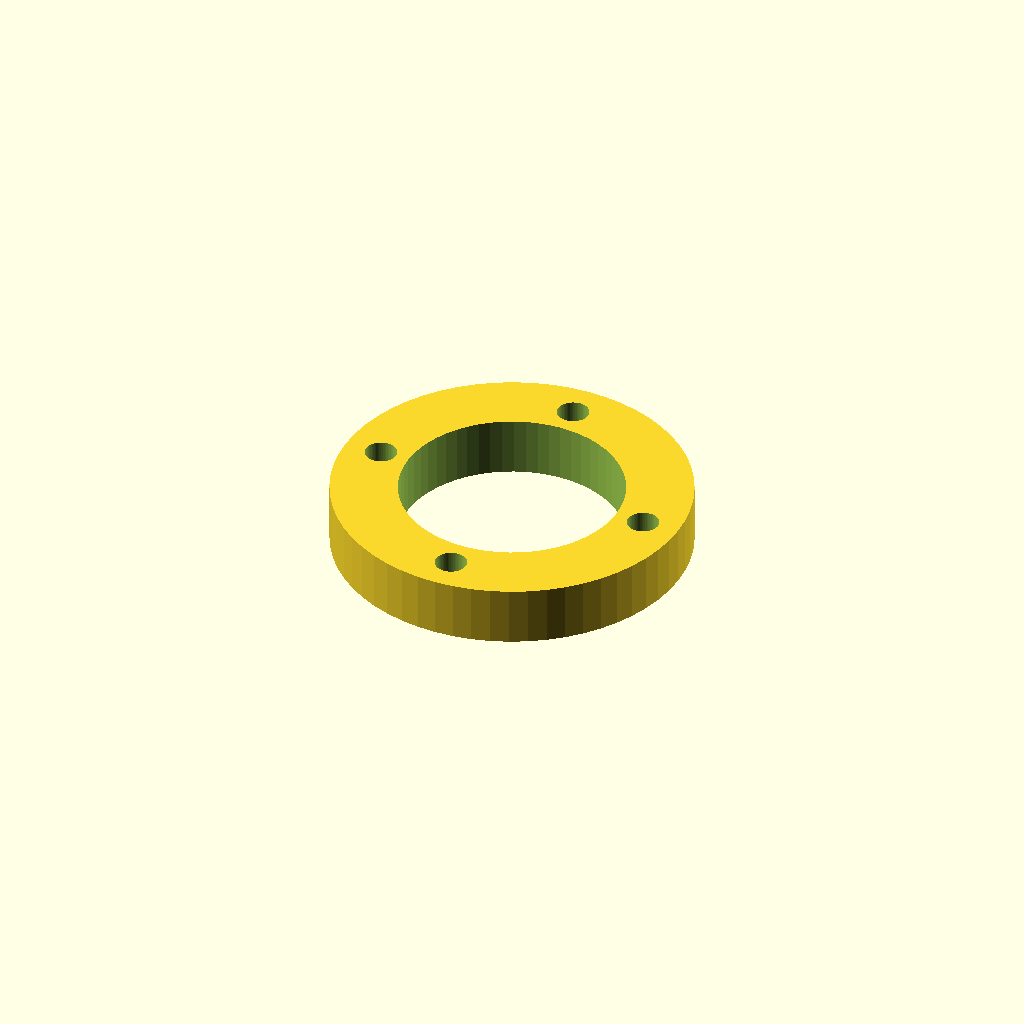
Cell 1 — every parameter at its default value.
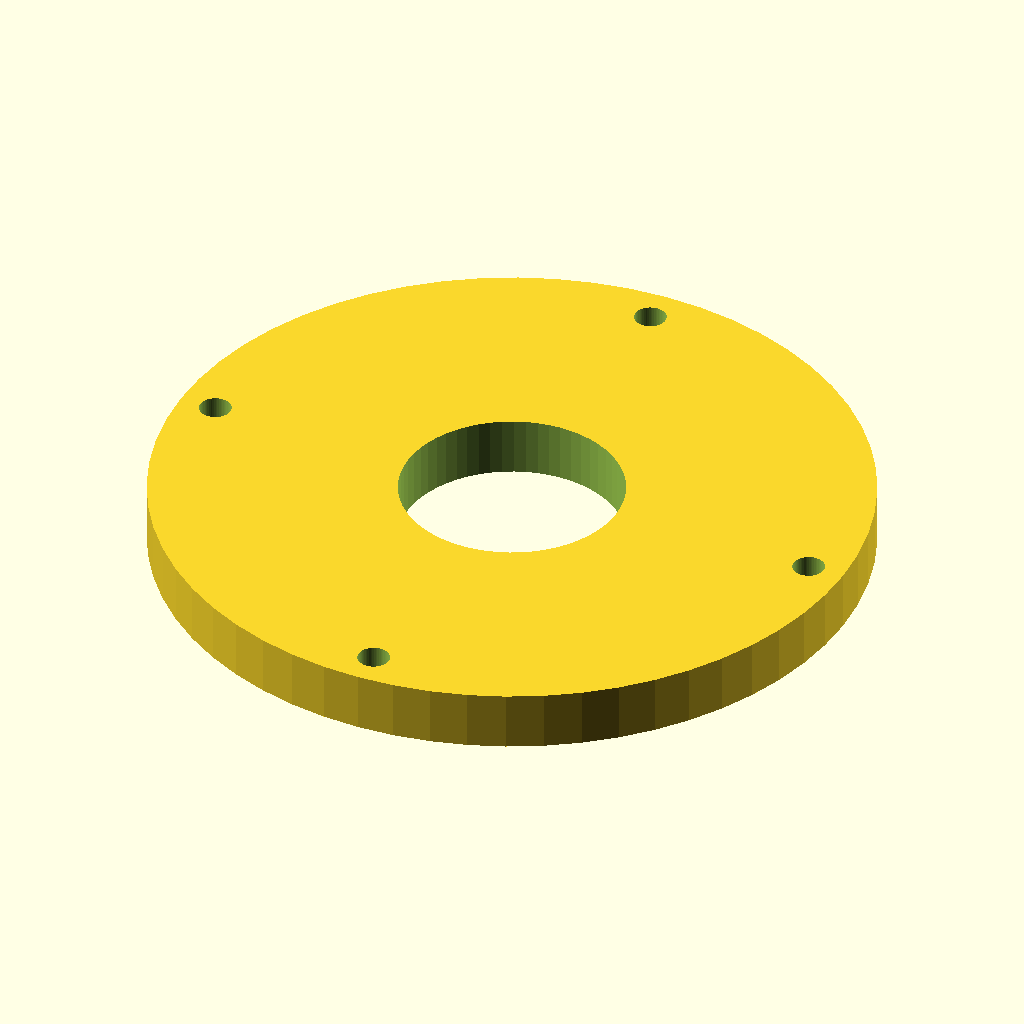
Cell 2: the same model with outer_d = 96.
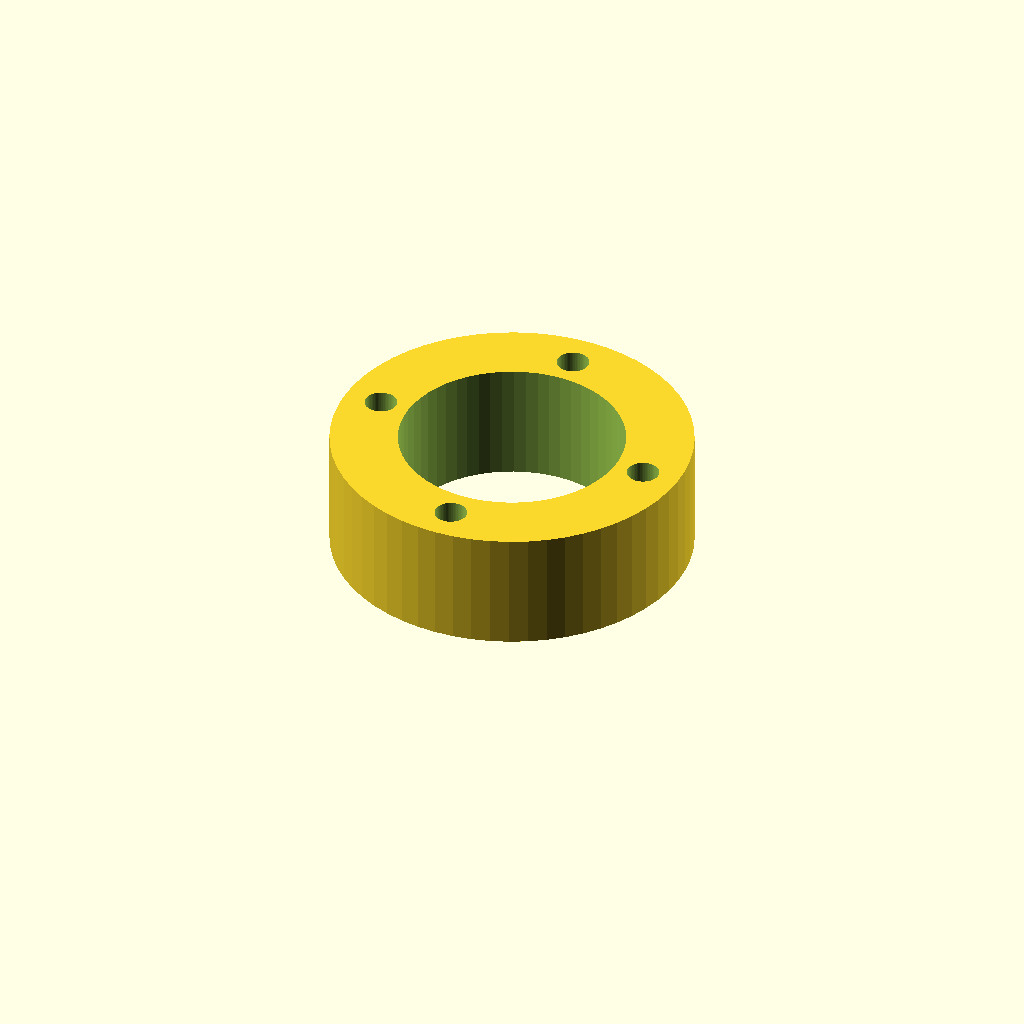
Cell 3: plate_t = 16 (everything else at default).
All cells are drawn from one camera (rotation 55°, 0°, 25°, orthographic, colour scheme Cornfield), so only the parameter changes between them.
The OpenSCAD source (optional_data/data/parts/part_0156.scad):
// Shaft-seal holder plate.
$fn = 60;
eps = 0.02;
seal_d = 30;
outer_d = 48;
plate_t = 8;
difference() { cylinder(d=outer_d,h=plate_t); translate([0,0,-eps]) cylinder(d=seal_d,h=plate_t+2*eps); for(i=[0:3]) rotate([0,0,i*90]) translate([outer_d/2-5,0,-eps]) cylinder(d=4.3,h=plate_t+2*eps); }
Parameter table extracted from the source (name, type, default, range or options):
eps: number, default 0.02
seal_d: number, default 30
outer_d: number, default 48
plate_t: number, default 8
